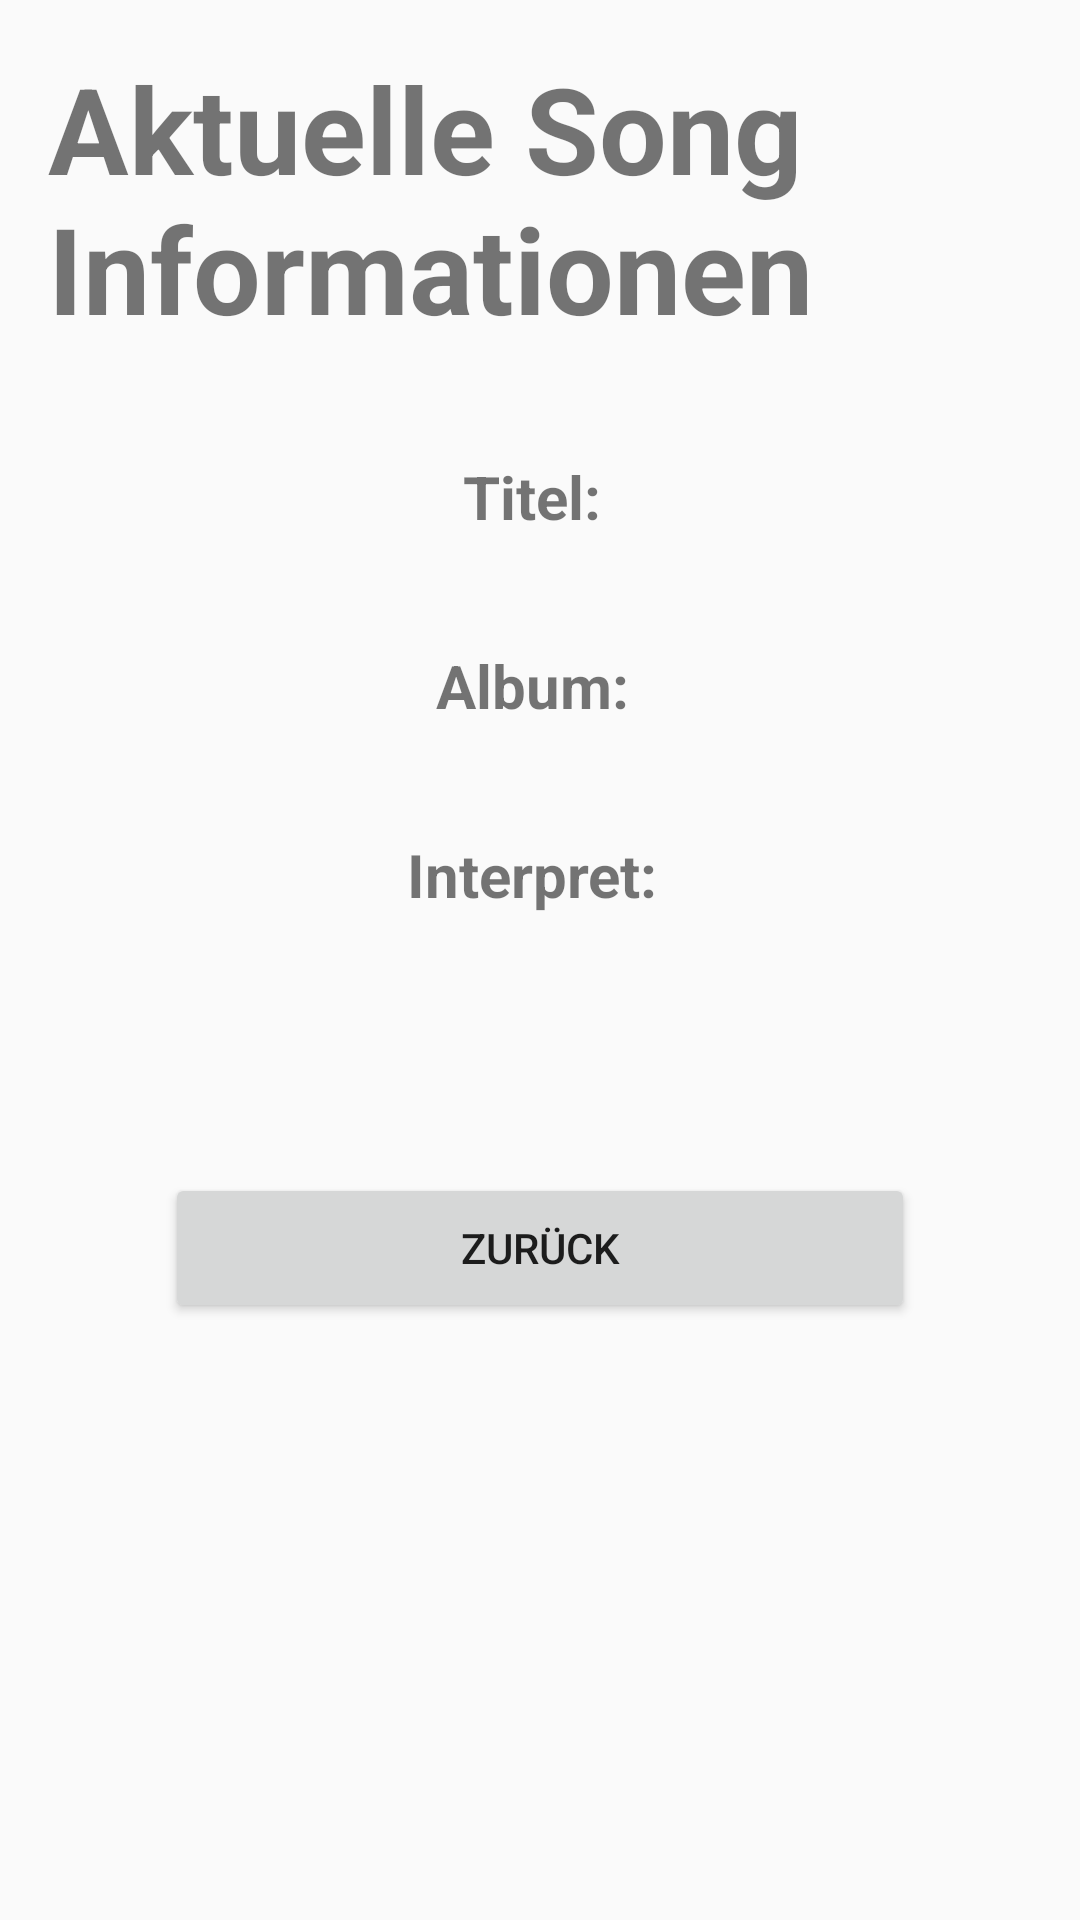

Android layout source for this screen:
<!-- AndroidManifest.xml: application theme Theme.Radio_App -->
<!-- res/layout/current_song.xml -->
<?xml version="1.0" encoding="utf-8"?>
<ScrollView xmlns:android="http://schemas.android.com/apk/res/android"
    xmlns:tools="http://schemas.android.com/tools"
    android:layout_width="match_parent"
    android:layout_height="match_parent">

    <LinearLayout
        android:layout_width="match_parent"
        android:layout_height="wrap_content"
        android:orientation="vertical"
        android:gravity="center"
        android:padding="16dp"
        tools:context=".gui.CurrentSongGUI">

        <TextView
            android:id="@+id/titleTextView"
            android:layout_width="wrap_content"
            android:layout_height="wrap_content"
            android:text="@string/aktuelle_song_informationen"
            android:textSize="40sp"
            android:textStyle="bold"
            android:layout_marginBottom="36sp"/>

        <TextView
            android:id="@+id/songTextView"
            android:layout_width="wrap_content"
            android:layout_height="wrap_content"
            android:text="@string/titel"
            android:textSize="20sp"
            android:textStyle="bold"
            android:layout_marginBottom="36sp"/>

        <TextView
            android:id="@+id/albumTextView"
            android:layout_width="wrap_content"
            android:layout_height="wrap_content"
            android:text="@string/album"
            android:textSize="20sp"
            android:textStyle="bold"
            android:layout_marginBottom="36sp"/>

        <TextView
            android:id="@+id/interpreterTextView"
            android:layout_width="wrap_content"
            android:layout_height="wrap_content"
            android:text="@string/interpret"
            android:textSize="20sp"
            android:textStyle="bold"
            android:layout_marginBottom="86sp"/>

        <Button
            android:id="@+id/btnBack"
            android:layout_width="250dp"
            android:layout_height="50dp"
            android:text="@string/zur_ck"
            android:layout_marginBottom="8dp"/>

    </LinearLayout>
</ScrollView>
<!-- resources referenced by this layout -->
<resources>
  <string name="aktuelle_song_informationen">Aktuelle Song Informationen</string>
  <string name="album">"Album: "</string>
  <string name="interpret">"Interpret: "</string>
  <string name="titel">"Titel: "</string>
  <string name="zur_ck">Zurück</string>
  <style name="Theme.Radio_App" parent="android:Theme.Material.Light.NoActionBar" />
</resources>
